Labelled photos from "coral_img", an image-classification folder in JuanIsernGhosn/coral-classification-deep-learning. The possible labels are: ACER, APAL, CNAT, DANT, DSTR, GORG, MALC, MCAV, MMEA, MONT, PALY, SPO, SSID, TUNI.

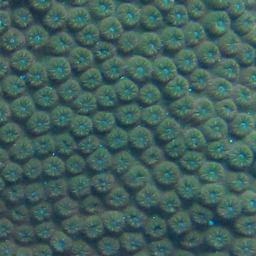
Label: MCAV

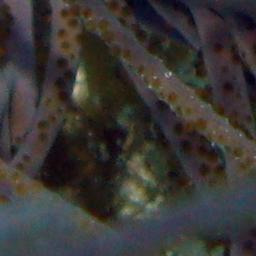
Label: GORG

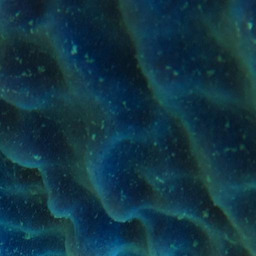
Label: SPO

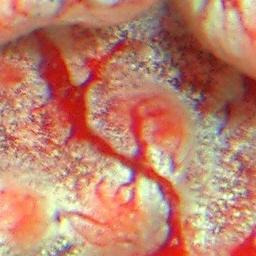
Label: TUNI

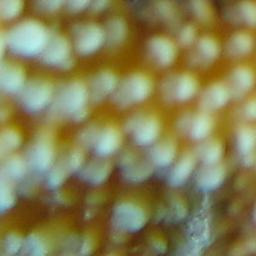
Label: ACER

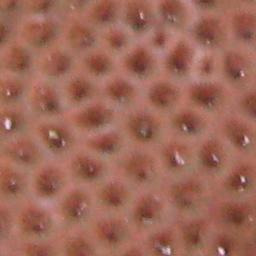
Label: SSID
